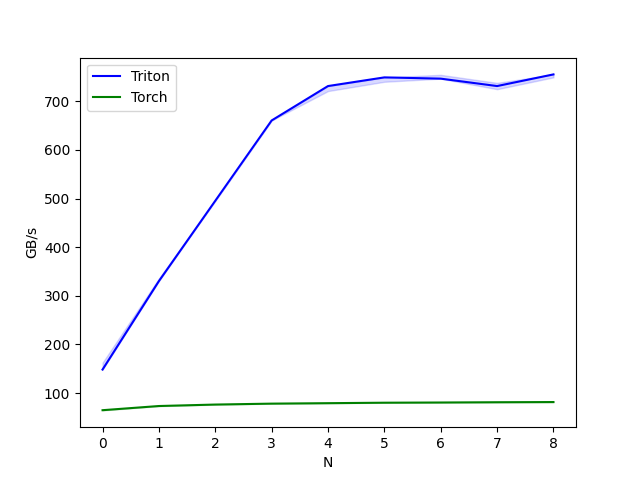

Data behind this chart, as committed beside it:
['N'], Triton, Torch
[64], 148.4, 64.8
[128], 330.3, 73.4
[192], 495.5, 76.4
[256], 660.6, 78.3
[320], 731.4, 79.3
[384], 749.3, 80.2
[448], 746.7, 80.6
[512], 731.4, 81.2
[576], 755.4, 81.6
